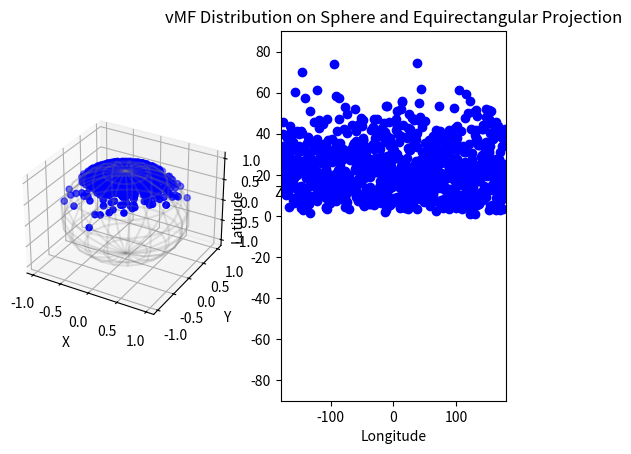

This chart was generated by the following Python code:
from numpy import sqrt, array, log, matrix, dot, squeeze, asarray, mean, degrees, arccos
from numpy.linalg import norm, svd
from numpy.random import randn
from scipy.stats import uniform, beta 
import numpy as np
import matplotlib.pyplot as plt
from mpl_toolkits.mplot3d import Axes3D

def __rW(m, kappa):
    dim = m-1
    b = dim / (sqrt(4*kappa*kappa + dim*dim) + 2*kappa)
    x = (1-b) / (1+b)
    c = kappa*x + dim*log(1-x*x)

    y = []
    done = False
    while not done:
        z = beta.rvs(dim/2,dim/2)
        w = (1 - (1+b)*z) / (1 - (1-b)*z)
        u = uniform.rvs()
        if kappa*w + dim*log(1-x*w) - c >= log(u):
            done = True
    y.append(w)
    return array(y)

def __sampleTangentUnit(mu):
    mat = matrix(mu)
    if mat.shape[1]>mat.shape[0]:
        mat = mat.T

    U,_,_ = svd(mat)
    nu = matrix(randn(mat.shape[0])).T
    x = dot(U[:,1:],nu[1:,:])
    return (x/norm(x)).T

def vMFV0(mu, kappa):
    dim = len(mu)
    w = __rW(dim, kappa)
    v = __sampleTangentUnit(mu)
    r = (sqrt(1-w**2)*v + w*mu)
    r = r / norm(r)
    return squeeze(asarray(r))

def plot_vMF(mu, kappa, num_samples=1000):
    samples = [vMFV0(mu, kappa) for _ in range(num_samples)]
    samples = np.array(samples)
    x, y, z = samples[:, 0], samples[:, 1], samples[:, 2]

    # 3D plot
    fig = plt.figure()
    ax = fig.add_subplot(121, projection='3d')

    u, v = np.mgrid[0:2*np.pi:20j, 0:np.pi:10j]
    x_sphere = np.cos(u)*np.sin(v)
    y_sphere = np.sin(u)*np.sin(v)
    z_sphere = np.cos(v)
    ax.plot_wireframe(x_sphere, y_sphere, z_sphere, color="grey", alpha=0.2)

    ax.scatter(x, y, z, c='b', marker='o')
    ax.scatter([mu[0]], [mu[1]], [mu[2]], color="r", s=100)
    
    ax.set_xlabel('X')
    ax.set_ylabel('Y')
    ax.set_zlabel('Z')

    # Equirectangular Projection
    ax = fig.add_subplot(122)

    lon = np.arctan2(y, x)
    lat = np.arccos(z)

    # Convert to degrees
    lon = np.degrees(lon)
    lat = np.degrees(lat)
    
    ax.scatter(lon, lat, c='b', marker='o')
    ax.set_xlim(-180, 180)
    ax.set_ylim(-90, 90)
    ax.set_xlabel('Longitude')
    ax.set_ylabel('Latitude')
    
    plt.title('vMF Distribution on Sphere and Equirectangular Projection')
    plt.show()

if __name__ == "__main__":
    mu = np.array([0, 0, 1])
    kappa = 10
    plot_vMF(mu, kappa)

